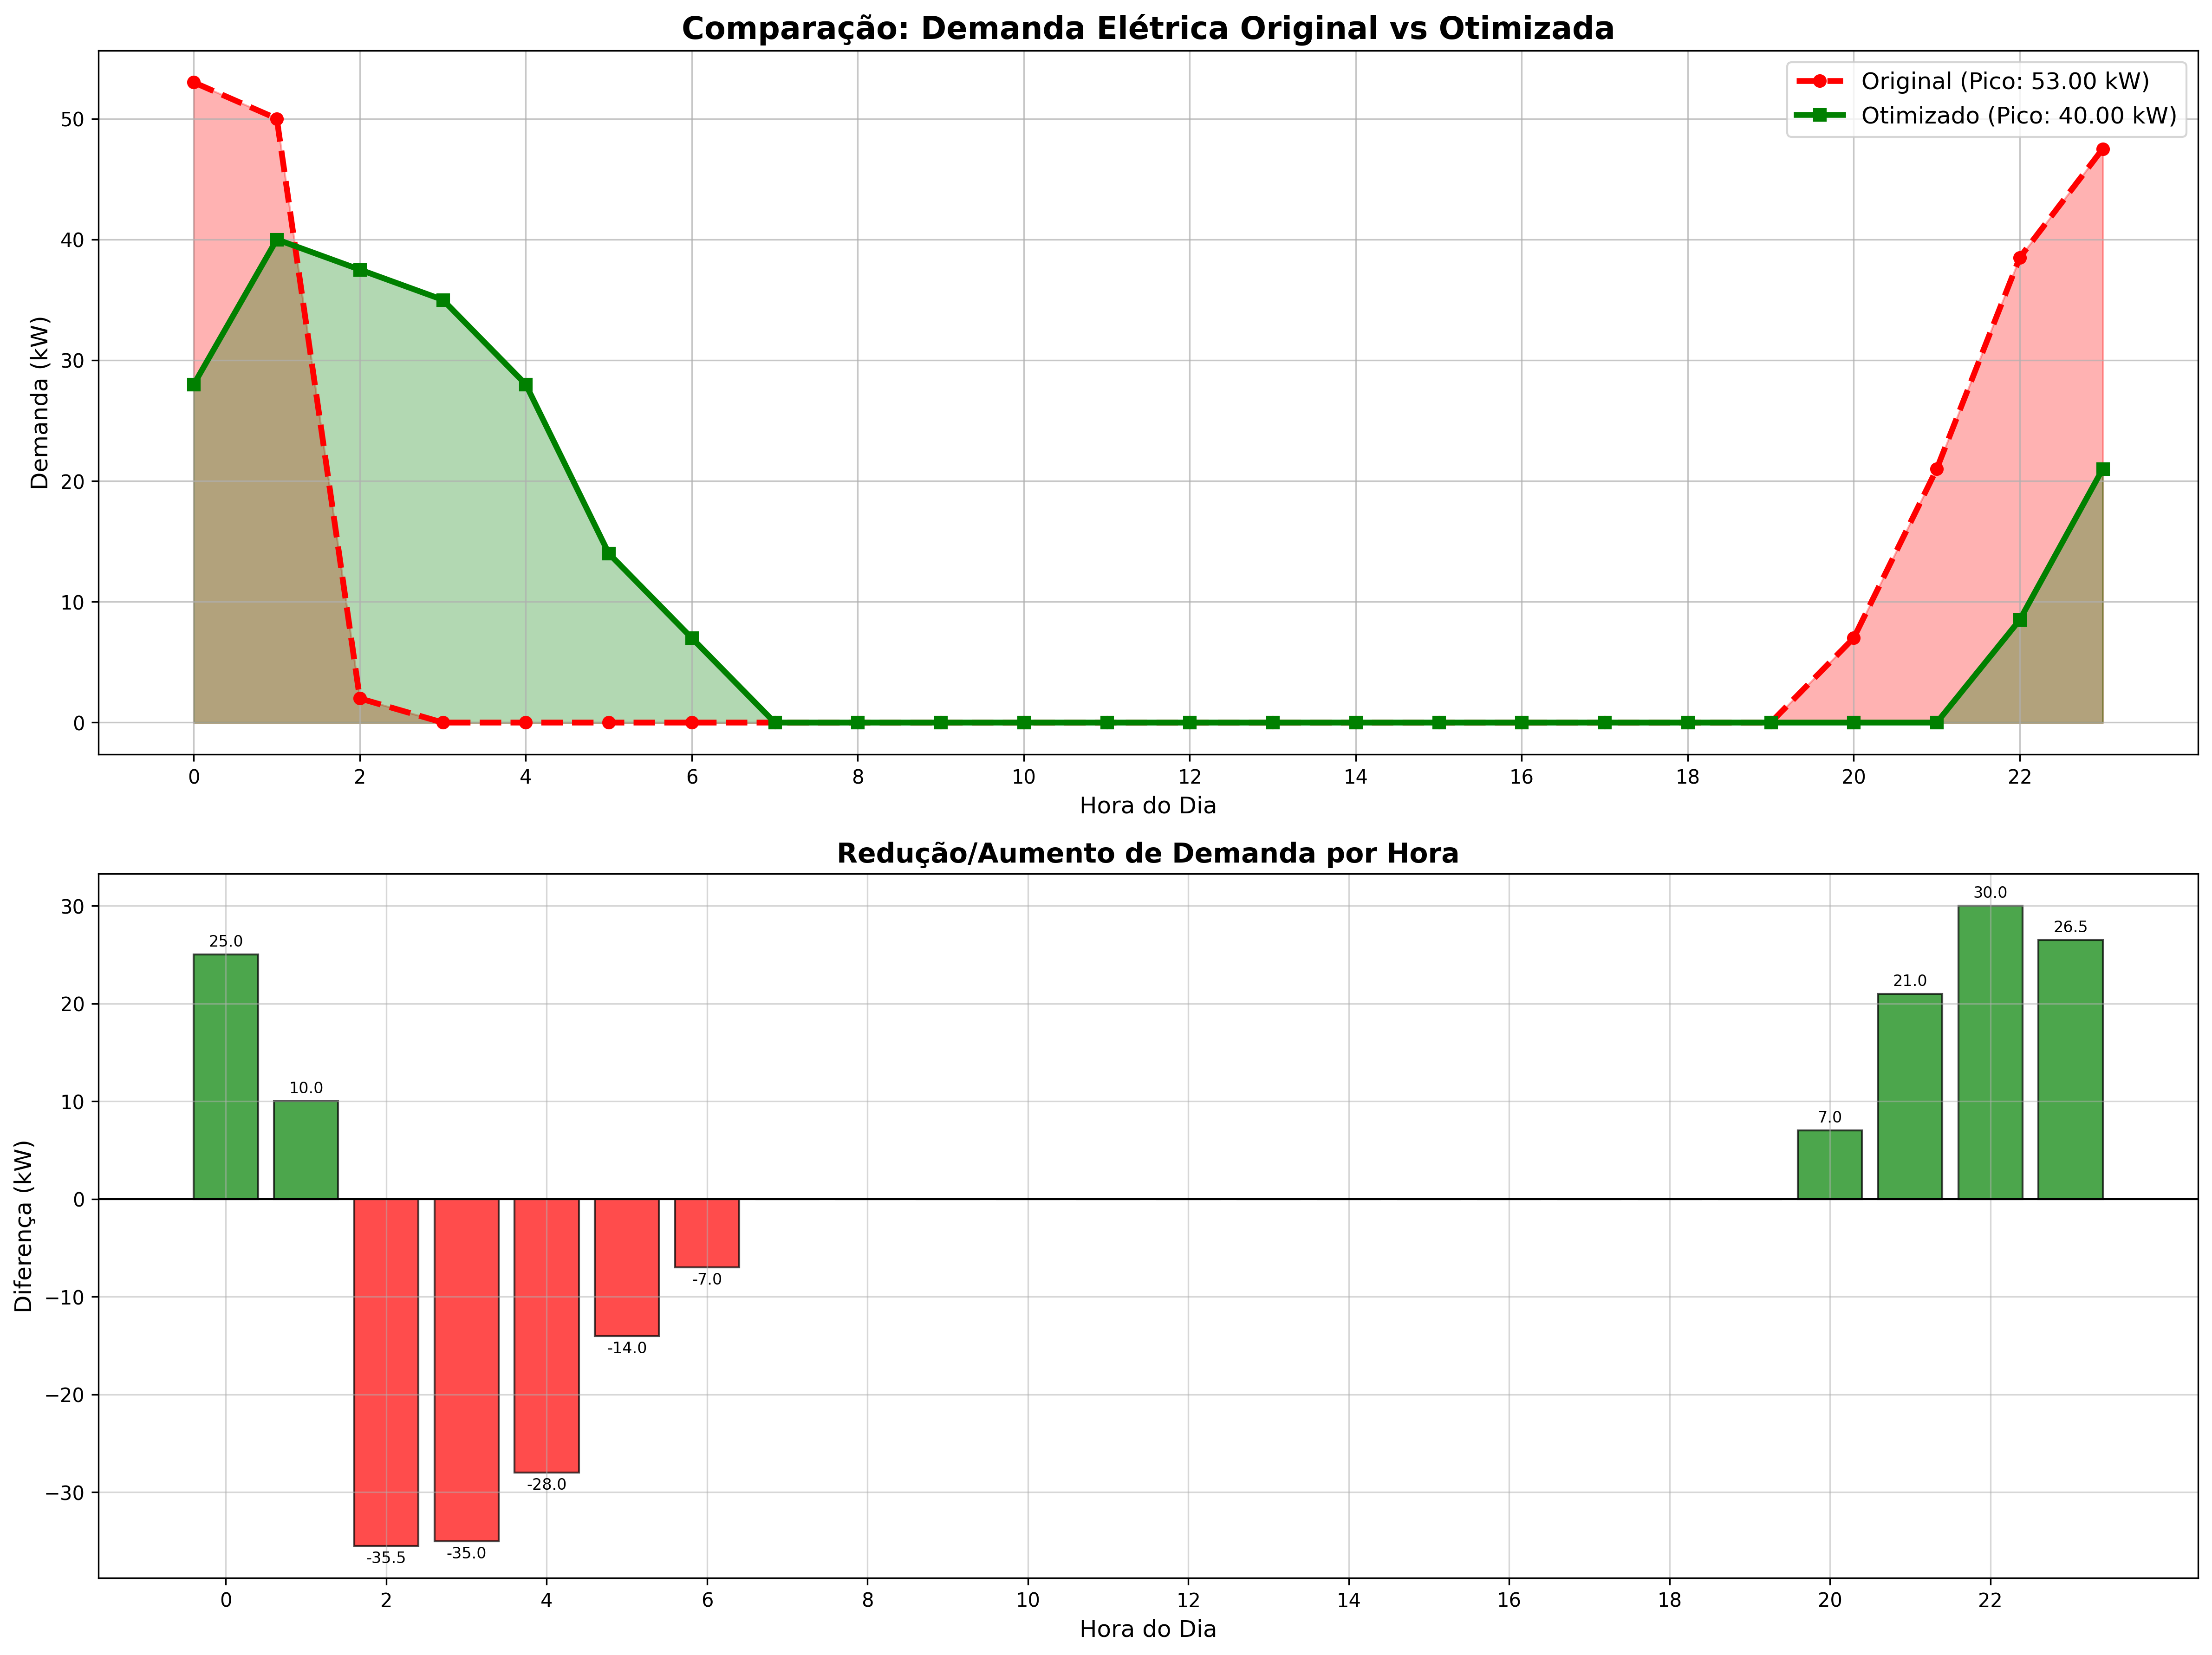

Python code for this plot:
from ortools.sat.python import cp_model
import pandas as pd
import matplotlib.pyplot as plt
import numpy as np


def calcular_demanda_nao_otimizada(dados_aparelhos):
    """Calcula demanda sem otimização"""
    demanda = [0] * 24
    
    print("=== DEMANDA NÃO OTIMIZADA ===")
    for res_id, aparelho, potencia, dur_h, ini_h, fim_h in dados_aparelhos:
        print(f"Res{res_id} {aparelho}: {ini_h}h-{(ini_h + dur_h) % 24}h, {potencia}W")
        for h in range(int(dur_h)):
            hora_atual = (ini_h + h) % 24
            demanda[hora_atual] += potencia
    
    return demanda


def otimizar_agendamento_heuristico():
    """
    Otimização heurística que realmente distribui as cargas
    """
    dados_aparelhos = [
        (1, 'Carro Elétrico', 7000, 4, 22, 6),
        (1, 'Boiler', 2000, 2, 0, 5),
        (2, 'Carro Elétrico', 7000, 5, 21, 7),
        (2, 'Lava-louças', 1500, 1, 23, 4),
        (3, 'Boiler', 2000, 3, 22, 6),
        (3, 'Piscina', 1000, 2, 1, 6),
        (4, 'Carro Elétrico', 7000, 3, 23, 6),
        (5, 'Boiler', 2000, 2, 0, 5),
        (6, 'Carro Elétrico', 7000, 6, 20, 6),
        (6, 'Lava-louças', 1500, 1, 22, 3),
        (7, 'Boiler', 2000, 2, 23, 5),
        (8, 'Carro Elétrico', 7000, 4, 22, 7),
        (9, 'Piscina', 1000, 3, 0, 6),
        (10, 'Carro Elétrico', 7000, 5, 21, 6),
        (10, 'Boiler', 2000, 2, 0, 4),
    ]

    print("=== DADOS DOS APARELHOS ===")
    df_dados = pd.DataFrame(dados_aparelhos, columns=['Residência', 'Aparelho', 'Potência(W)', 'Duração(h)', 'Início(h)', 'Fim(h)'])
    print(df_dados.to_string(index=False))

    # Calcular demanda não otimizada primeiro
    demanda_original = calcular_demanda_nao_otimizada(dados_aparelhos)
    pico_original = max(demanda_original)
    print(f"\n🔥 Pico original: {pico_original/1000:.2f} kW")

    # Preparar tarefas para otimização
    tarefas = []
    for i, (res_id, aparelho, potencia, dur_h, ini_h, fim_h) in enumerate(dados_aparelhos):
        # Ajustar janela se cruza meia-noite
        if fim_h <= ini_h:
            fim_h += 24
        
        # Calcular horários válidos
        horarios_validos = []
        for h in range(ini_h, fim_h - dur_h + 1):
            horarios_validos.append(h % 24)
        
        tarefas.append({
            'id': i,
            'res_id': res_id,
            'aparelho': aparelho,
            'potencia': potencia,
            'duracao': int(dur_h),
            'horarios_validos': horarios_validos,
            'janela_inicio': ini_h,
            'janela_fim': fim_h
        })

    print(f"\n📋 Criadas {len(tarefas)} tarefas para otimização")

    # Usar OR-Tools com estratégia melhorada
    modelo = cp_model.CpModel()
    
    # Variáveis de início para cada tarefa
    inicio_vars = {}
    for tarefa in tarefas:
        nome = f"inicio_T{tarefa['id']}"
        min_inicio = min(tarefa['horarios_validos'])
        max_inicio = max(tarefa['horarios_validos'])
        inicio_vars[tarefa['id']] = modelo.NewIntVar(min_inicio, max_inicio, nome)
        
        # Restringir aos horários válidos
        if len(tarefa['horarios_validos']) < max_inicio - min_inicio + 1:
            modelo.AddAllowedAssignments([inicio_vars[tarefa['id']]], 
                                        [[h] for h in tarefa['horarios_validos']])

    # Variáveis de demanda por hora
    demanda_vars = {}
    for h in range(24):
        demanda_vars[h] = modelo.NewIntVar(0, 100000, f'demanda_h{h}')

    # Modelar demanda em cada hora
    for h in range(24):
        contribuicoes = []
        
        for tarefa in tarefas:
            tarefa_id = tarefa['id']
            potencia = tarefa['potencia']
            duracao = tarefa['duracao']
            
            # Para cada hora de duração da tarefa
            for offset in range(duracao):
                # Variável booleana: tarefa ativa nesta hora?
                ativa = modelo.NewBoolVar(f'T{tarefa_id}_ativa_h{h}_offset{offset}')
                
                # Ativa se inicio + offset == h
                modelo.Add(inicio_vars[tarefa_id] + offset == h).OnlyEnforceIf(ativa)
                modelo.Add(inicio_vars[tarefa_id] + offset != h).OnlyEnforceIf(ativa.Not())
                
                contribuicoes.append(ativa * potencia)
        
        # Demanda total nesta hora
        modelo.Add(demanda_vars[h] == sum(contribuicoes))

    # Variável objetivo
    pico_var = modelo.NewIntVar(0, 100000, 'pico')
    modelo.AddMaxEquality(pico_var, [demanda_vars[h] for h in range(24)])

    # Adicionar objetivos secundários para distribuir melhor
    # Tentar minimizar variabilidade
    desvios = []
    demanda_media = modelo.NewIntVar(0, 100000, 'media')
    modelo.Add(demanda_media * 24 == sum(demanda_vars[h] for h in range(24)))
    
    for h in range(24):
        desvio_pos = modelo.NewIntVar(0, 100000, f'desvio_pos_{h}')
        desvio_neg = modelo.NewIntVar(0, 100000, f'desvio_neg_{h}')
        modelo.Add(demanda_vars[h] - demanda_media == desvio_pos - desvio_neg)
        desvios.extend([desvio_pos, desvio_neg])

    # Objetivo ponderado: prioridade para pico, mas também considerar distribuição
    modelo.Minimize(pico_var * 1000 + sum(desvios))

    # Resolver
    solver = cp_model.CpSolver()
    solver.parameters.max_time_in_seconds = 30.0
    
    print("🔍 Resolvendo otimização...")
    status = solver.Solve(modelo)

    if status in [cp_model.OPTIMAL, cp_model.FEASIBLE]:
        pico_otimizado = solver.Value(pico_var)
        print(f"✅ Solução encontrada! Pico otimizado: {pico_otimizado/1000:.2f} kW")
        
        # Extrair resultados
        agendamento = []
        agendamento_detalhado = {}
        
        for tarefa in tarefas:
            inicio = solver.Value(inicio_vars[tarefa['id']])
            
            agendamento.append({
                'Tarefa': f"T{tarefa['id']}_Res{tarefa['res_id']}_{tarefa['aparelho'].replace(' ', '_')}",
                'Residência': tarefa['res_id'],
                'Aparelho': tarefa['aparelho'],
                'Potência (W)': tarefa['potencia'],
                'Duração (h)': tarefa['duracao'],
                'Janela Original': f"{tarefa['janela_inicio']}-{tarefa['janela_fim']}h",
                'Início Otimizado': inicio % 24,
                'Fim Otimizado': (inicio + tarefa['duracao']) % 24
            })
            
            agendamento_detalhado[tarefa['id']] = {
                'inicio': inicio % 24,
                'duracao': tarefa['duracao'],
                'potencia': tarefa['potencia']
            }

        return agendamento, agendamento_detalhado, dados_aparelhos, pico_otimizado
    else:
        print(f"❌ Falha na otimização: {solver.StatusName(status)}")
        return None, None, dados_aparelhos, None


def plotar_comparacao(agendamento, agendamento_detalhado, dados_aparelhos, pico_otimizado):
    """
    Plota comparação final com dados detalhados
    """
    # Calcular demandas
    demanda_original = calcular_demanda_nao_otimizada(dados_aparelhos)
    pico_original = max(demanda_original)
    
    demanda_otimizada = [0] * 24
    
    if agendamento_detalhado:
        print("\n=== AGENDAMENTO OTIMIZADO ===")
        df_agendamento = pd.DataFrame(agendamento)
        print(df_agendamento.to_string(index=False))
        
        print("\n=== CONSTRUÇÃO DEMANDA OTIMIZADA ===")
        for tarefa_id, dados in agendamento_detalhado.items():
            inicio = dados['inicio']
            duracao = dados['duracao']
            potencia = dados['potencia']
            
            print(f"Tarefa {tarefa_id}: {inicio}h-{(inicio+duracao)%24}h, {potencia}W")
            
            for h in range(duracao):
                hora_atual = (inicio + h) % 24
                demanda_otimizada[hora_atual] += potencia
    
    pico_otimizado_real = max(demanda_otimizada) if demanda_otimizada else 0
    
    # Estatísticas
    print(f"\n=== RESULTADOS FINAIS ===")
    print(f"🔥 Pico ORIGINAL: {pico_original/1000:.2f} kW")
    print(f"⚡ Pico OTIMIZADO: {pico_otimizado_real/1000:.2f} kW")
    reducao = ((pico_original - pico_otimizado_real) / pico_original) * 100
    print(f"💰 Redução: {reducao:.1f}%")
    
    # Comparação hora a hora
    print(f"\n📊 COMPARAÇÃO DETALHADA (hora a hora):")
    print("Hora | Original(kW) | Otimizado(kW) | Diferença(kW) | Status")
    print("-" * 65)
    for h in range(24):
        orig = demanda_original[h] / 1000
        otim = demanda_otimizada[h] / 1000
        diff = orig - otim
        status = "↓ Redução" if diff > 0 else "↑ Aumento" if diff < 0 else "= Igual"
        print(f" {h:2d}h |    {orig:7.2f}  |     {otim:7.2f}  |    {diff:7.2f}  | {status}")

    # Plotar gráfico melhorado
    horas = list(range(24))
    
    fig, (ax1, ax2) = plt.subplots(2, 1, figsize=(16, 12))
    
    # Gráfico principal
    demanda_orig_kw = [d/1000 for d in demanda_original]
    demanda_otim_kw = [d/1000 for d in demanda_otimizada]
    
    ax1.plot(horas, demanda_orig_kw, 'r--', linewidth=3, marker='o', 
             markersize=6, label=f'Original (Pico: {pico_original/1000:.2f} kW)')
    ax1.plot(horas, demanda_otim_kw, 'g-', linewidth=3, marker='s', 
             markersize=6, label=f'Otimizado (Pico: {pico_otimizado_real/1000:.2f} kW)')
    
    ax1.fill_between(horas, demanda_orig_kw, alpha=0.3, color='red')
    ax1.fill_between(horas, demanda_otim_kw, alpha=0.3, color='green')
    
    ax1.set_title('Comparação: Demanda Elétrica Original vs Otimizada', fontsize=16, fontweight='bold')
    ax1.set_xlabel('Hora do Dia', fontsize=12)
    ax1.set_ylabel('Demanda (kW)', fontsize=12)
    ax1.set_xticks(range(0, 24, 2))
    ax1.grid(True, alpha=0.7)
    ax1.legend(fontsize=12)
    
    # Gráfico de diferenças
    diferenca = [demanda_orig_kw[h] - demanda_otim_kw[h] for h in range(24)]
    colors = ['green' if d > 0 else 'red' if d < 0 else 'gray' for d in diferenca]
    
    bars = ax2.bar(horas, diferenca, color=colors, alpha=0.7, edgecolor='black')
    ax2.axhline(y=0, color='black', linestyle='-', linewidth=1)
    ax2.set_title('Redução/Aumento de Demanda por Hora', fontsize=14, fontweight='bold')
    ax2.set_xlabel('Hora do Dia', fontsize=12)
    ax2.set_ylabel('Diferença (kW)', fontsize=12)
    ax2.set_xticks(range(0, 24, 2))
    ax2.grid(True, alpha=0.5)
    
    # Adicionar valores nas barras
    for i, (bar, val) in enumerate(zip(bars, diferenca)):
        if abs(val) > 0.1:  # Só mostrar valores significativos
            ax2.text(bar.get_x() + bar.get_width()/2, val + (0.5 if val > 0 else -0.5),
                    f'{val:.1f}', ha='center', va='bottom' if val > 0 else 'top', fontsize=8)
    
    plt.tight_layout()
    plt.savefig('otimizacao_final.png', dpi=300, bbox_inches='tight')
    print(f"\n💾 Gráfico salvo como 'otimizacao_final.png'")
    
    # Salvar dados detalhados
    print("\n💾 Salvando dados detalhados...")
    
    # Dados comparativos
    dados_comparacao = []
    for h in range(24):
        dados_comparacao.append({
            'Hora': h,
            'Demanda_Original_kW': demanda_original[h]/1000,
            'Demanda_Otimizada_kW': demanda_otimizada[h]/1000,
            'Diferenca_kW': (demanda_original[h] - demanda_otimizada[h])/1000,
            'Reducao_Percentual': ((demanda_original[h] - demanda_otimizada[h]) / max(demanda_original[h], 1)) * 100
        })
    
    df_comparacao = pd.DataFrame(dados_comparacao)
    df_comparacao.to_csv('comparacao_demanda.csv', index=False)
    print("📄 Dados salvos em 'comparacao_demanda.csv'")
    
    try:
        plt.show()
    except:
        print("⚠️  Display não disponível")


if __name__ == "__main__":
    print("🚀 OTIMIZAÇÃO FINAL DE AGENDAMENTO RESIDENCIAL\n")
    
    agendamento, agendamento_detalhado, dados, pico = otimizar_agendamento_heuristico()
    
    if agendamento:
        plotar_comparacao(agendamento, agendamento_detalhado, dados, pico)
        print(f"\n✅ OTIMIZAÇÃO CONCLUÍDA COM SUCESSO!")
        print(f"📊 Verifique os arquivos 'otimizacao_final.png' e 'comparacao_demanda.csv'")
    else:
        print(f"\n❌ Falha na otimização!")
